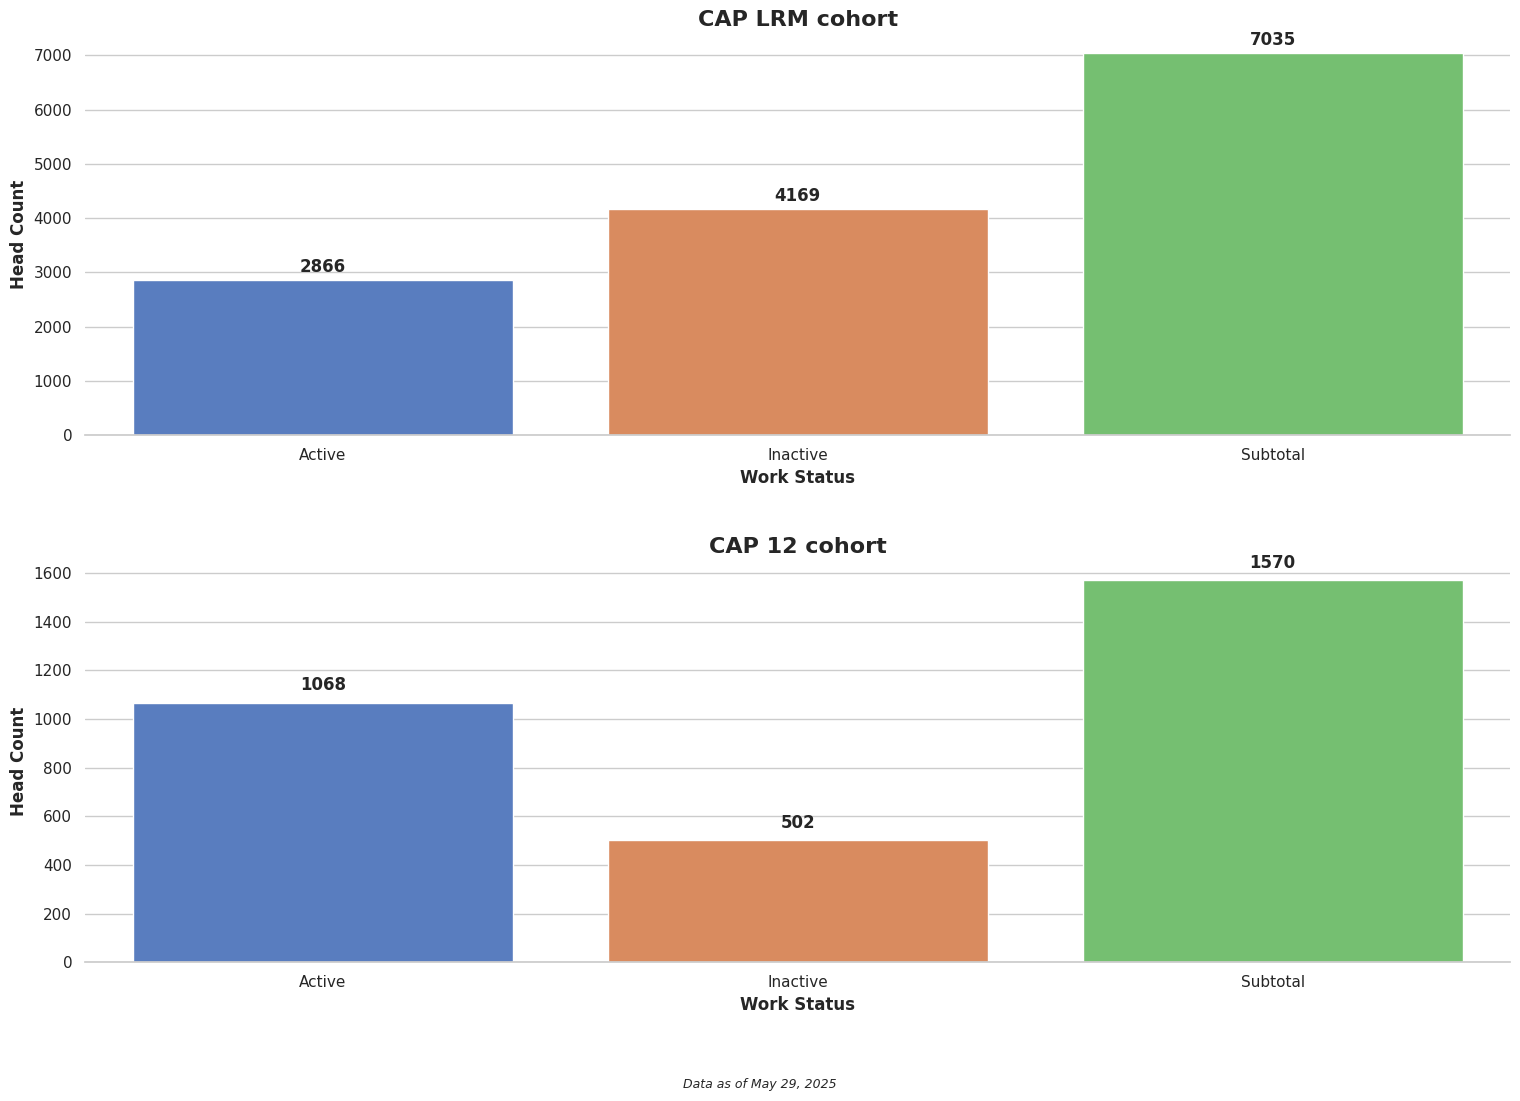

The script that saved this image:
import matplotlib.pyplot as plt
import numpy as np
import seaborn as sns
import pandas as pd

# Set seaborn style
sns.set_theme(style="whitegrid")  # Set the seaborn theme
plt.rcParams['font.family'] = 'sans-serif'  # Use a cleaner font

# Data for the bar chart
categories = ['Active', 'Inactive', 'Subtotal']
values = [2866, 4169, 7035]
values2 = [1068, 502, 1570]

# Removed duplicate dataframe creation (now created below)

# Create figure and axis with seaborn color palette
fig, axes = plt.subplots(2, 1, figsize=(16, 12))
palette = sns.color_palette("muted", 3)  # Choose a nice color palette

# Create dataframe for both subplots
df1 = pd.DataFrame({'Categories': categories, 'Values': values})
df2 = pd.DataFrame({'Categories': categories, 'Values': values2})

# Create the bar charts with seaborn
bars1 = sns.barplot(x='Categories', y='Values', data=df1, palette=palette, ax=axes[0])
bars2 = sns.barplot(x='Categories', y='Values', data=df2, palette=palette, ax=axes[1])

# Add labels and title with improved styling for first subplot
axes[0].set_xlabel('Work Status', fontsize=12, fontweight='bold')
axes[0].set_ylabel('Head Count', fontsize=12, fontweight='bold')
axes[0].set_title('CAP LRM cohort', fontsize=16, fontweight='bold')

# Add values on top of bars for first subplot
for i, v in enumerate(values):
    axes[0].text(i, v + 150, str(v), ha='center', fontweight='bold')

# Add labels and title with improved styling for second subplot
axes[1].set_xlabel('Work Status', fontsize=12, fontweight='bold')
axes[1].set_ylabel('Head Count', fontsize=12, fontweight='bold')
axes[1].set_title('CAP 12 cohort', fontsize=16, fontweight='bold')

# Add values on top of bars for second subplot
for i, v in enumerate(values2):
    axes[1].text(i, v + 50, str(v), ha='center', fontweight='bold')

# Customize the grid for both subplots
sns.despine(left=True, ax=axes[0])  # Remove the left spine for cleaner look
sns.despine(left=True, ax=axes[1])  # Remove the left spine for cleaner look

# Add context information
plt.figtext(0.5, 0.01, 'Data as of May 29, 2025', ha='center', fontsize=9, fontstyle='italic')

# Add finishing touches
plt.tight_layout(pad=3.0, rect=[0, 0.03, 1, 0.95])
plt.savefig('Plot1 Head Count.png', dpi=300, bbox_inches='tight')  # Save high-quality image
plt.show()